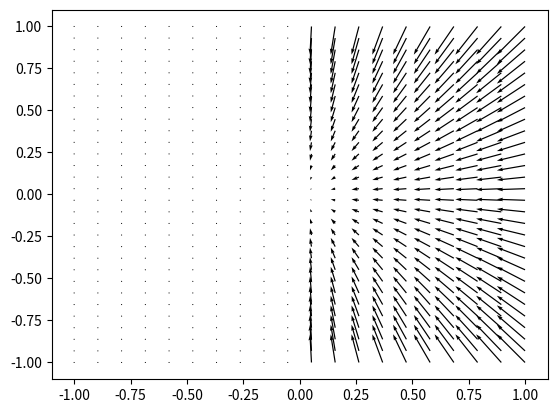

The script that saved this image:
import numpy as np
import matplotlib.pyplot as plt

T_R = 4e5  # temperature of heat reservoir
T_C = 5 * T_R  # scaling factor for magnitude of causal entropic force

# Set up grid
X, Y = np.meshgrid(np.linspace(-1, 1, 20), np.linspace(-1, 1, 30))

# Calculate gradient of causal entropic force
F_x = -X / T_R  # x-component of gradient
F_y = -Y / T_R  # y-component of gradient

# Set forbidden regions to 0
F_x[X < 0] = 0
F_y[X < 0] = 0
F_x[X > 10] = 0
F_y[X > 10] = 0

# Visualize gradient
plt.quiver(X, Y, F_x, F_y)
plt.show()
